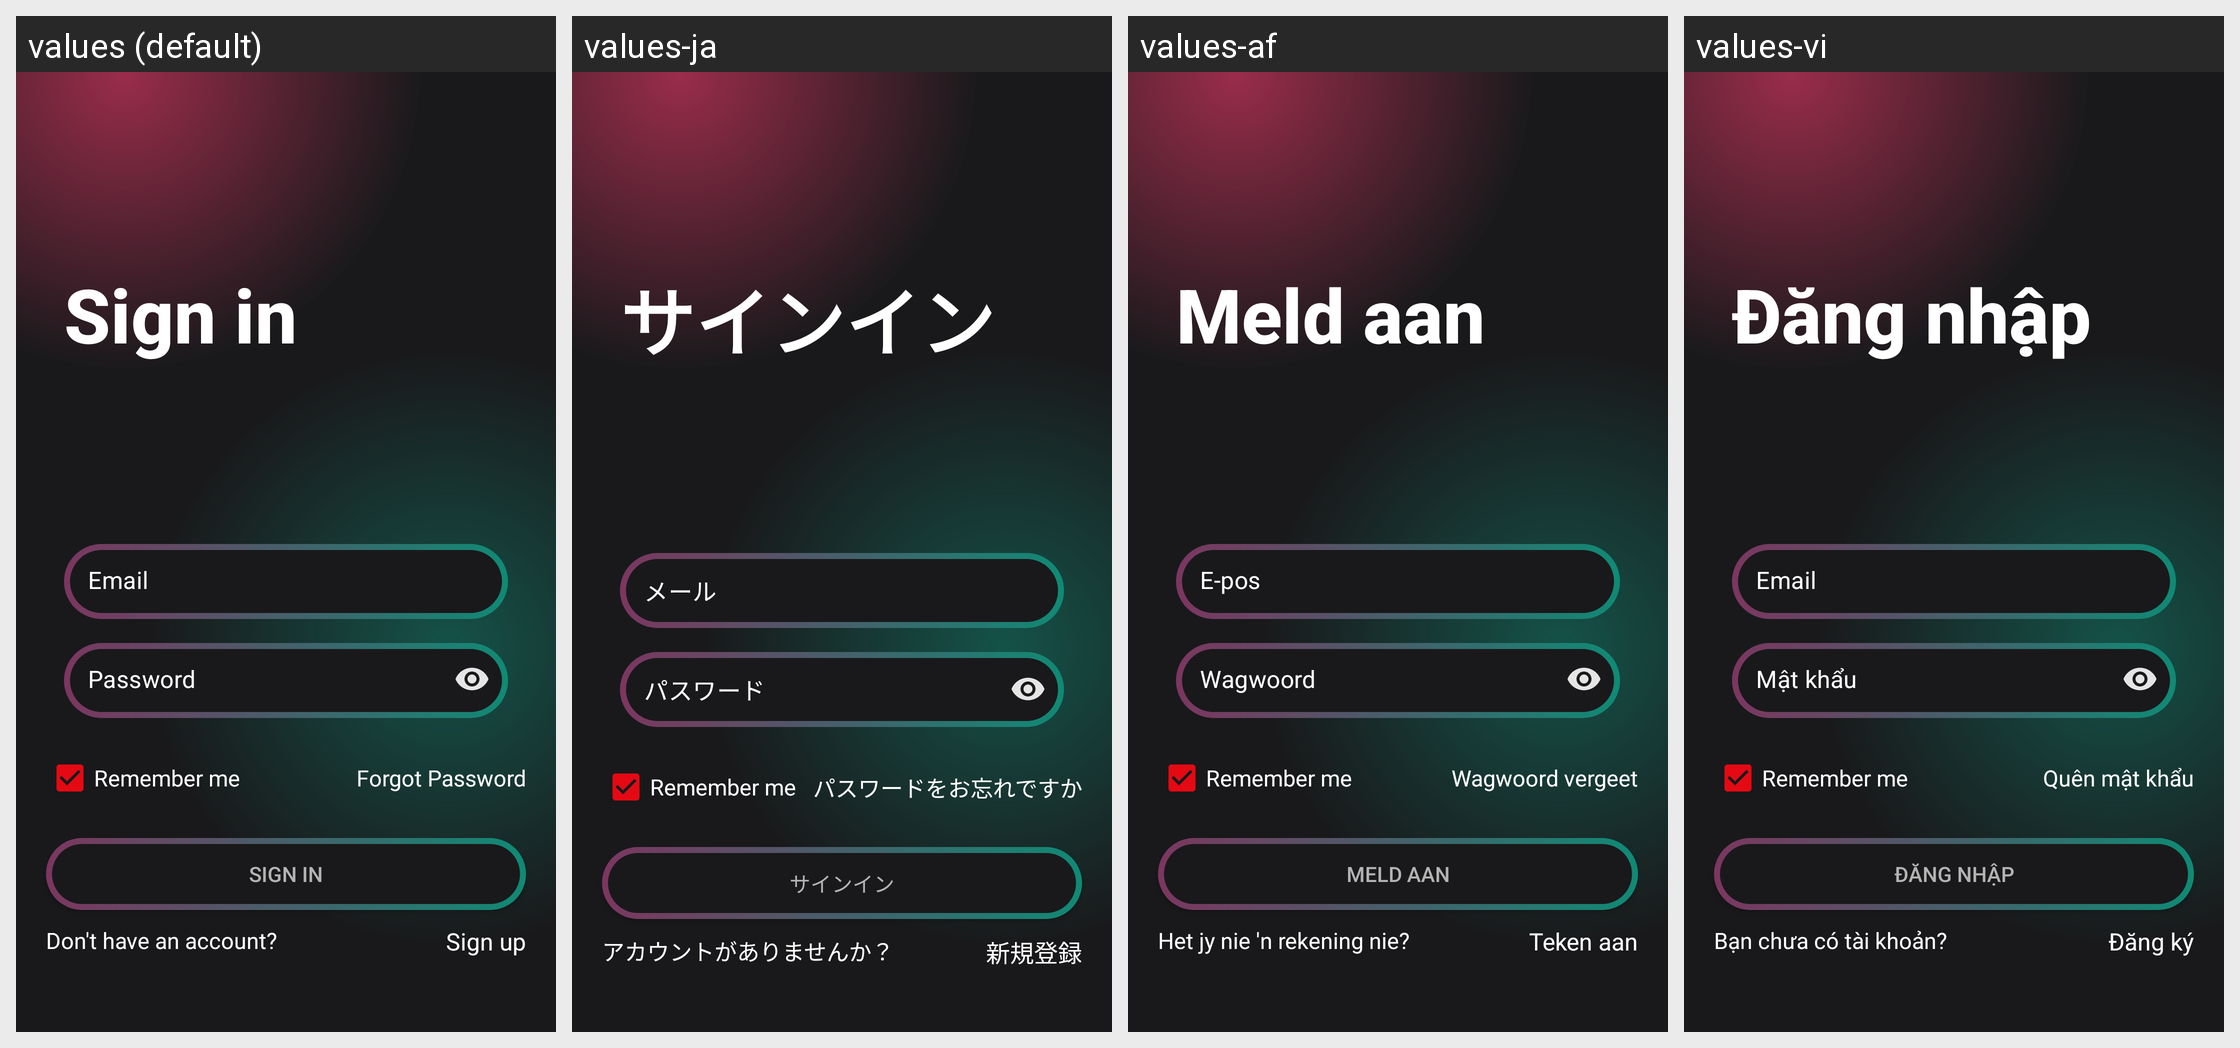

For this localized Android screen grid, give each drawn string resource with its value in every locale shown.
Android screen res/layout/activity_login_screen.xml rendered under 4 locales, left to right: values (default), values-ja, values-af, values-vi. Device: Nexus 5 (rendered at 1080×1920; each locale shown at half size, 540×960, under a caption strip naming it); theme AppTheme.
Other locales in the repository, not shown: values-da, values-de, values-es, values-fil, values-fr, values-hi, values-ie, values-in, values-it, values-ko, values-tr.
Strings drawn on this screen, with the default value and each locale's value (text and hints the layout hard-codes, and strings that could not be matched under every locale, appear in the picture but are not listed):

sign_in
  values: Sign in
  values-ja: サインイン
  values-af: Meld aan
  values-vi: Đăng nhập

account
  values: Email
  values-ja: メール
  values-af: E-pos
  values-vi: Email

password
  values: Password
  values-ja: パスワード
  values-af: Wagwoord
  values-vi: Mật khẩu

forgot_passwor
  values: Forgot Password
  values-ja: パスワードをお忘れですか
  values-af: Wagwoord vergeet
  values-vi: Quên mật khẩu

loggin
  values: Sign In
  values-ja: サインイン
  values-af: Meld Aan
  values-vi: Đăng nhập

don_t_have_an_account
  values: Don't have an account?
  values-ja: アカウントがありませんか？
  values-af: Het jy nie 'n rekening nie?
  values-vi: Bạn chưa có tài khoản?

sign_up
  values: Sign up
  values-ja: 新規登録
  values-af: Teken aan
  values-vi: Đăng ký
